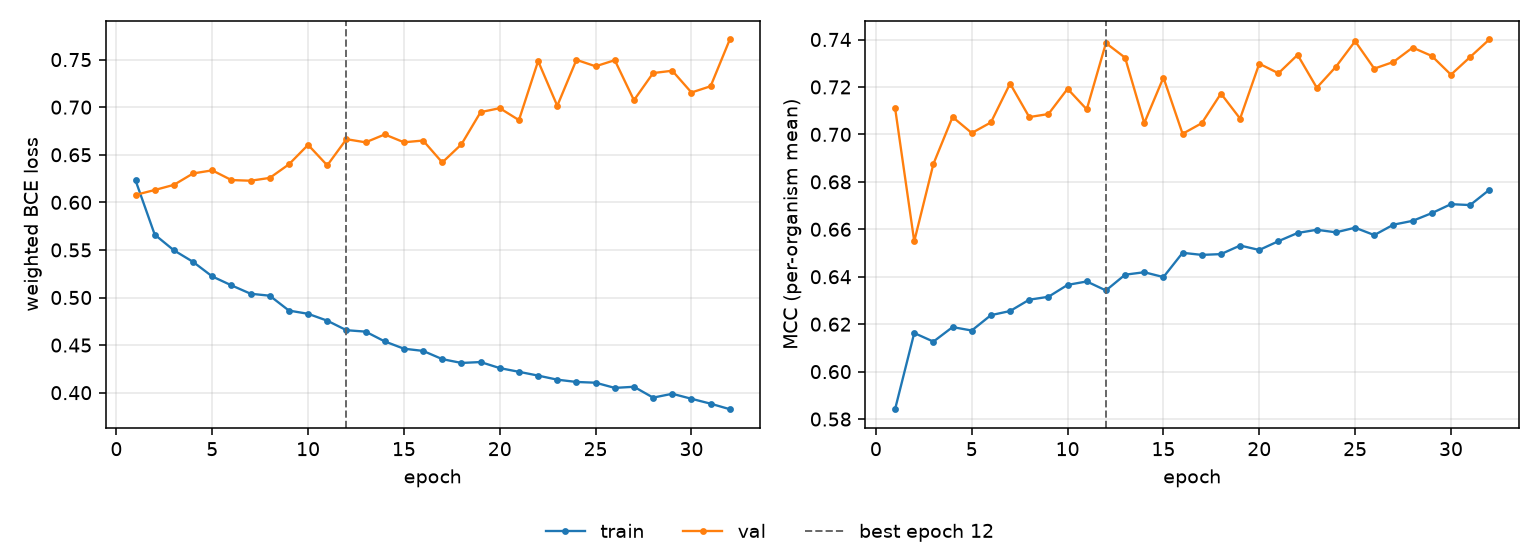

The data file committed next to this chart (first rows):
epoch, tr_loss, vl_loss, tr_mcc, vl_mcc, is_best
1, 0.623, 0.6078, 0.5842, 0.7112, False
2, 0.566, 0.613, 0.6163, 0.6549, False
3, 0.5496, 0.6184, 0.6126, 0.6876, False
4, 0.5374, 0.6304, 0.6188, 0.7073, False
5, 0.5221, 0.6336, 0.6173, 0.7006, False
6, 0.5128, 0.6234, 0.6238, 0.7051, False
7, 0.504, 0.6227, 0.6255, 0.7214, False
8, 0.5019, 0.6257, 0.6303, 0.7073, False
9, 0.4863, 0.6399, 0.6315, 0.7086, False
10, 0.4829, 0.6604, 0.6366, 0.7192, False
11, 0.4757, 0.6389, 0.638, 0.7105, False
12, 0.4656, 0.6664, 0.6342, 0.7385, True
13, 0.4641, 0.6631, 0.6409, 0.7323, False
14, 0.4538, 0.6713, 0.6419, 0.7047, False
15, 0.4462, 0.6631, 0.6399, 0.724, False
16, 0.4439, 0.665, 0.6501, 0.7003, False
17, 0.4353, 0.6419, 0.6492, 0.7047, False
18, 0.4312, 0.661, 0.6495, 0.7172, False
19, 0.4322, 0.6948, 0.6532, 0.7067, False
20, 0.4258, 0.699, 0.6513, 0.7298, False
21, 0.4219, 0.6864, 0.655, 0.7258, False
22, 0.4179, 0.7484, 0.6585, 0.7335, False
23, 0.4137, 0.7014, 0.6598, 0.7197, False
24, 0.4113, 0.7497, 0.6587, 0.7285, False
25, 0.4105, 0.7429, 0.6607, 0.7393, False
26, 0.405, 0.7494, 0.6576, 0.7277, False
27, 0.4062, 0.7073, 0.662, 0.7305, False
28, 0.3948, 0.7358, 0.6636, 0.7366, False
29, 0.3988, 0.7383, 0.6668, 0.7331, False
30, 0.3936, 0.7154, 0.6706, 0.7252, False
31, 0.3884, 0.722, 0.6702, 0.7326, False
32, 0.3826, 0.7711, 0.6766, 0.74, False
